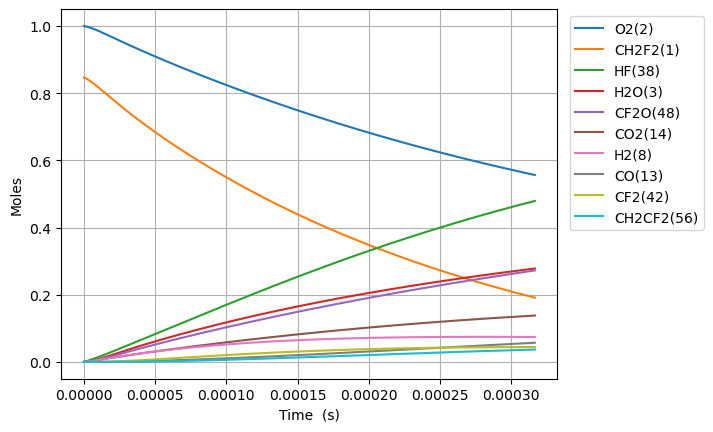

Source data for this figure (header and first rows):
Time (s), Volume (m^3), N2, Ne, CH2F2(1), O2(2), H2O(3), CH4(4), OH(5), HF(38), CHF(40), CHF2(81), CHFO2(129), CHFO2(131), H(6), CFO2(136), H2(8), CO2(14), HO2(11), F(37), O(7), S(163), CF2O(48), CHF3(41)
0.0, 0.342, 3.76, 0.0, 0.8467, 1.0, 0.0, 0.0, 0.0, 0.0, 0.0, 0.0, 0.0, 0.0, 0.0, 0.0, 0.0, 0.0, 0.0, 0.0, 0.0, 0.0, 0.0, 0.0
1.0987720523883114e-22, 0.342, 3.76, 0.0, 0.8467, 1, 6.767313333500851e-53, 0.0, 1.3930831418275807e-38, 7.743864681262575e-20, 7.743864681262572e-20, 1.8448437062627543e-21, 1.207905734758751e-40, 1.4607523659065987e-39, 6.018176941069945e-32, 3.124047576343704e-35, 2.0721232327020435e-22, 6.206678398068633e-50, 1.844843706202604e-21, 8.936947792252904e-41, 1.4269247398181992e-28, 4.140141505439836e-38, 1.4082460237602244e-38, 3.853721944334968e-49
3.076561746687272e-22, 0.342, 3.76, 0.0, 0.8467, 1, 8.034154389535455e-52, 0.0, 8.414222176642293e-38, 2.1682821107535208e-19, 2.1682821107535186e-19, 5.165562377535711e-21, 7.295750637949367e-40, 8.822944290073728e-39, 1.6861019260874166e-31, 1.8869247361115912e-34, 5.801945051565722e-22, 7.368568594187062e-49, 5.16556237736729e-21, 5.397916470140396e-40, 3.995389272840025e-28, 2.500645469285646e-37, 8.505805983512049e-38, 2.3276480546919493e-48
7.032141135285193e-22, 0.342, 3.76, 0.0, 0.8467, 1, 7.887980421538635e-51, 0.0, 4.05108577644016e-37, 4.956073396008047e-19, 4.956073396008038e-19, 1.1806999720081615e-20, 3.512589876688215e-39, 4.247867880053196e-38, 3.858719920399588e-31, 9.08473035200741e-34, 1.326158868929308e-21, 7.23450434078874e-48, 1.1806999719696652e-20, 2.5988644234166066e-39, 9.132318344279945e-28, 1.20395314978188e-36, 4.095179437095169e-37, 1.120662341874091e-47
1.4943299912481035e-21, 0.342, 3.76, 0.0, 0.8467, 1, 6.97682935432712e-50, 0.0, 1.7692155901267665e-36, 1.0531655966517098e-18, 1.053165596651706e-18, 2.5089874405173387e-20, 1.5340402831537065e-38, 1.8551555046980804e-37, 8.220154030429239e-31, 3.967540421956422e-33, 2.8180875964747796e-21, 6.398837161272715e-47, 2.5089874404355346e-20, 1.134992375226563e-38, 1.940617650874485e-27, 5.2579797119083346e-36, 1.7884724501759338e-36, 4.89422687403224e-47
3.076561746687272e-21, 0.342, 3.76, 0.0, 0.8467, 1, 5.864445457836747e-49, 0.0, 7.386126818021486e-36, 2.1682821107535206e-18, 2.1682821107535044e-18, 5.16556237753568e-20, 6.404316205781737e-38, 7.744909044007087e-37, 1.7007814736109775e-30, 1.6563700249773585e-32, 5.801945051565723e-21, 5.3786081929116866e-46, 5.1655623773672604e-20, 4.738369769946489e-38, 3.995389292401492e-27, 2.1951030261839685e-35, 7.46652041798075e-36, 2.043243379122625e-46
6.2410252575656084e-21, 0.342, 3.76, 0.0, 0.8467, 1, 4.8080267012389603e-48, 0.0, 3.0174738085679445e-35, 4.3985151389571425e-18, 4.398515138957075e-18, 1.0478712251572306e-19, 2.6163721377937574e-37, 3.164048054623183e-36, 3.4842306089955765e-30, 6.766812012262895e-32, 1.1769659961747609e-20, 4.409707958368358e-45, 1.0478712251230659e-19, 1.935778682344733e-37, 8.104932609991613e-27, 8.967712106440927e-35, 3.0503172173090164e-35, 8.347315916099942e-46
1.2569952279322282e-20, 0.342, 3.76, 0.0, 0.8467, 1, 3.893664679228076e-47, 0.0, 1.2197111586968276e-34, 8.858981195364385e-18, 8.858981195364112e-18, 2.110501199964534e-19, 1.0575794503198216e-36, 1.2789588124441065e-35, 7.154796856758728e-30, 2.7352536073720675e-31, 2.3705089782111382e-20, 3.5710958340858374e-44, 2.110501199895725e-19, 7.824727117277715e-37, 1.632401938331629e-26, 3.6248926148032143e-34, 1.2329869896140303e-34, 3.3741185703308055e-45
2.522780632283563e-20, 0.342, 3.76, 0.0, 0.8467, 1, 3.1339600751018752e-46, 0.0, 4.904404924421451e-34, 1.7779913308178873e-17, 1.777991330817777e-17, 4.2357611495790526e-19, 4.2524804559607353e-36, 5.142637134101045e-35, 1.491060126026074e-29, 1.0998334454416926e-30, 4.757594942283892e-20, 2.8743286055878478e-43, 4.2357611494409605e-19, 3.146288503294221e-36, 3.276219348254336e-26, 1.4575533775547983e-33, 4.957786456511637e-34, 1.356718249235336e-44
5.0543514409862324e-20, 0.342, 3.76, 0.0, 0.8467, 1, 2.5148055904985873e-45, 0.0, 1.966885729682542e-33, 3.5621777533807836e-17, 3.5621777533803424e-17, 8.486281048807737e-19, 1.7054348598848309e-35, 2.0624275007741886e-34, 3.208089769916676e-29, 4.410824028750885e-30, 9.531766870429401e-20, 2.3064676870907496e-42, 8.486281048531101e-19, 1.261802526384038e-35, 6.563854389130836e-26, 5.845440950670856e-33, 1.988294111489297e-33, 5.441047082895853e-44
1.0117493058391571e-19, 0.342, 3.76, 0.0, 0.8467, 1, 2.0149047239350617e-44, 0.0, 7.87780214116642e-33, 7.130550598506578e-17, 7.130550598504809e-17, 1.6987320847263699e-18, 6.830634942197164e-35, 8.260467567275956e-34, 7.305624110458002e-29, 1.7666302850961353e-29, 1.908011072672042e-19, 1.847980875880568e-41, 1.698732084671006e-18, 5.053792556733646e-35, 1.3139125355008193e-25, 2.3412253460743317e-32, 7.963547333048586e-33, 2.179256945462999e-43
2.0243776293202248e-19, 0.342, 3.76, 0.0, 0.8467, 1, 1.6131489278412315e-43, 0.0, 3.153173871711608e-32, 1.4267296288758165e-16, 1.4267296288751085e-16, 3.398940044416997e-18, 2.734034093050127e-34, 3.306339766451638e-33, 1.815459300257572e-28, 7.071125111768018e-29, 3.8176798439302456e-19, 1.4795083521884305e-40, 3.3989400443062678e-18, 2.0228348188594934e-34, 2.628967082326031e-25, 9.371002793602509e-32, 3.1874942936087837e-32, 8.722707707486332e-43
4.0496342762823604e-19, 0.342, 3.76, 0.0, 0.8467, 1, 1.2910094117424582e-42, 0.0, 1.2616802692069947e-31, 2.854078766926134e-16, 2.8540787669233016e-16, 6.799355963795995e-18, 1.0939697627174862e-33, 1.322966576930849e-32, 5.046813163090804e-28, 2.8293711013974597e-28, 7.637017386446651e-19, 1.1840563345393125e-39, 6.7993559635746706e-18, 8.093980060257035e-34, 5.259077590575417e-25, 3.749621747053397e-31, 1.2754129078495777e-31, 3.4902197629529283e-42
8.100147570206632e-19, 0.342, 3.76, 0.0, 0.8467, 1, 1.0330036797874027e-41, 0.0, 5.0475426385265455e-31, 5.708777043026768e-16, 5.708777043015434e-16, 1.360018780254496e-17, 4.376591409721705e-33, 5.292727769036922e-32, 1.5755761226361345e-27, 1.1319326781338824e-27, 1.527569247147946e-18, 9.47424967182053e-39, 1.3600187802103001e-17, 3.23812380956369e-33, 1.0519304265470044e-24, 1.5000928595046021e-30, 5.1024821307873315e-31, 1.3963155704392441e-41
1.6201174158055174e-18, 0.342, 3.76, 0.0, 0.8467, 1, 8.264814134804451e-41, 0.0, 2.0191813823601334e-30, 1.1418173595228028e-15, 1.141817359518269e-15, 2.7201851480006775e-17, 1.7507790509196895e-32, 2.117263410475749e-31, 5.415861870304126e-27, 4.528099213886112e-27, 3.0553042641545066e-18, 7.580119412472549e-38, 2.720185147912575e-17, 1.2953587311660502e-32, 2.103978024884274e-24, 6.0008597940306984e-30, 2.0411589642493846e-30, 5.585720019805785e-41
3.240322733375226e-18, 0.342, 3.76, 0.0, 0.8467, 1, 6.612165220984731e-40, 0.0, 8.077054218304686e-30, 2.2836966699630523e-15, 2.2836966699449164e-15, 5.440517883478592e-17, 7.003401228801154e-32, 8.469398246518914e-31, 1.9890417905473678e-26, 1.8113133884157905e-26, 6.110774298167624e-18, 6.064383415257049e-37, 5.44051788330356e-17, 5.181676088783275e-32, 4.208082274992212e-24, 2.4004415921873444e-29, 8.164968094514757e-30, 2.2343814588988903e-40
6.480733368514643e-18, 0.342, 3.76, 0.0, 0.8467, 1, 5.289857773836577e-39, 0.0, 3.230887444875476e-29, 4.5674552908435435e-15, 4.567455290770997e-15, 1.0881183354376635e-16, 2.8014175302907613e-31, 3.387828210056691e-30, 7.601546813337125e-26, 7.245400961746284e-26, 1.222171436619384e-17, 4.8516218892275105e-36, 1.0881183354031275e-16, 2.072736862632531e-31, 8.416326988941842e-24, 9.601961720536346e-29, 3.2660536879475126e-29, 8.937727941832533e-40
1.2961554638793478e-17, 0.342, 3.76, 0.0, 0.8467, 1, 4.2319365040624563e-38, 0.0, 1.2923681444663941e-28, 9.134972532604491e-15, 9.134972532314299e-15, 2.1762514295941562e-16, 1.1205784461567723e-30, 1.355145057874333e-29, 2.9696932120519433e-25, 2.8981898663665468e-25, 2.444359450224621e-17, 3.881343574542027e-35, 2.1762514295269676e-16, 8.291225853876716e-31, 1.6832961271777423e-23, 3.840823758246995e-28, 1.3064347664898108e-28, 3.575143759156132e-39
2.5923197179351145e-17, 0.342, 3.76, 0.0, 0.8467, 1, 3.385569390186322e-37, 0.0, 5.169499030122722e-28, 1.8270007016126244e-14, 1.827000701496547e-14, 4.352517617814679e-16, 4.482336862289032e-30, 5.420607710836378e-29, 1.1736920376993033e-24, 1.1592818427376558e-24, 4.8887354774350676e-17, 3.1050932845986247e-34, 4.3525176176878373e-16, 3.3166624609807604e-30, 3.366680925720427e-23, 1.5363373168019009e-27, 5.225765658012678e-28, 1.43007774888452e-38
5.184648226046648e-17, 0.342, 3.76, 0.0, 0.8467, 1, 2.708463703438366e-36, 0.0, 2.0678049977983943e-27, 3.6540075983169173e-14, 3.6540075978526077e-14, 8.705049993885877e-16, 1.7929395280417722e-29, 2.1682485254250555e-28, 4.66639751118018e-24, 4.637139162008456e-24, 9.777487531855852e-17, 2.4840819970142918e-33, 8.705049993662336e-16, 1.3267925592339366e-29, 6.7336822907164e-23, 6.145364889943259e-27, 2.0903115890784123e-27, 5.72042931603055e-38
1.0369305242269715e-16, 0.342, 3.76, 0.0, 0.8467, 1, 2.166774425652486e-35, 0.0, 8.271231524993276e-27, 7.308021391725276e-14, 7.308021389868034e-14, 1.7410114744548874e-15, 7.171769019098402e-29, 8.673004545576957e-28, 1.860884861283904e-23, 1.8548580219371838e-23, 1.9554991640696987e-16, 1.9872685442701701e-32, 1.741011474422236e-15, 5.308170594204399e-29, 1.3468612092417383e-22, 2.4581490770836494e-26, 8.361257067678746e-27, 2.2882576551273457e-37
2.073861927471585e-16, 0.342, 3.76, 0.0, 0.8467, 1, 1.733421223892908e-34, 0.0, 3.3084955265899286e-26, 1.461604897854108e-13, 1.461604897111211e-13, 3.48202442399573e-15, 2.8687108615614835e-28, 3.469203556354198e-27, 7.4321911376757e-23, 7.419436793375857e-23, 3.9109999858377526e-16, 1.5898160123520734e-31, 3.4820244239786536e-15, 2.1240644751873476e-28, 2.6942179983188483e-22, 9.832602522996671e-26, 3.344505017030966e-26, 9.15370060445999e-37
3.1107933307161984e-16, 0.342, 3.76, 0.0, 0.8467, 1, 4.956502909318398e-34, 0.0, 7.030555502740617e-26, 2.192407656535597e-13, 2.1924076549569403e-13, 5.223037372944814e-15, 6.096013820952813e-28, 7.372058248891783e-27, 1.5786313463873254e-22, 1.576630611678236e-22, 5.866500807605633e-16, 4.545881022457021e-31, 5.2230373729794845e-15, 4.514805344900228e-28, 4.0419456161861083e-22, 2.089428421395716e-25, 7.107074583365418e-26, 1.9452738212164763e-36
5.184656137205425e-16, 0.342, 3.76, 0.0, 0.8467, 1, 2.277825968121197e-33, 0.0, 1.9437430132102822e-25, 3.6540131738982103e-13, 3.6540131695336875e-13, 8.705063268475953e-15, 1.6853703246432563e-27, 2.038157154236099e-26, 4.362582226894085e-22, 4.358920691096495e-22, 9.777502451140706e-16, 2.0891184534048065e-30, 8.7050632687588e-15, 1.2490434062203808e-27, 6.738884167507616e-22, 5.776656038318939e-25, 1.964897507411649e-25, 5.3788679234295145e-36
7.051132663045729e-16, 0.342, 3.76, 0.0, 0.8467, 1, 5.127364851438677e-33, 0.0, 3.4612316383836337e-25, 4.969458139524267e-13, 4.969458131752344e-13, 1.1838886572541999e-14, 3.0011471641033915e-27, 3.6293536783283945e-26, 7.767272815389549e-22, 7.76194676682215e-22, 1.3297403930321716e-15, 4.70258496334534e-30, 1.1838886573165072e-14, 2.22515883898704e-27, 9.167327021413123e-22, 1.0286513502209161e-24, 3.498900600891701e-25, 9.579144089590904e-36
8.917609188886034e-16, 0.342, 3.76, 0.0, 0.8467, 1, 9.691055872192154e-33, 0.0, 5.403033227980454e-25, 6.284903105150011e-13, 6.284903093017931e-13, 1.4972709874584255e-14, 4.684836043582646e-27, 5.66547162226685e-26, 1.212367917794008e-21, 1.2116508894254941e-21, 1.681730540950214e-15, 8.888191948924751e-30, 1.4972709875671255e-14, 3.475051836000007e-27, 1.1597038101108078e-21, 1.6057393300968162e-24, 5.4618335533034e-25, 1.4954733245274375e-35
1.0784085714726339e-15, 0.342, 3.76, 0.0, 0.8467, 1, 1.6198235923967297e-32, 0.0, 7.745643689541815e-25, 7.60034807077546e-13, 7.600348053383239e-13, 1.810653317471483e-14, 6.716057374838272e-27, 8.121864829434847e-26, 1.7379081957903443e-21, 1.736989767129986e-21, 2.0337206888682013e-15, 1.4856275799534617e-29, 1.8106533176382606e-14, 4.983854175904473e-27, 1.4027947154784008e-21, 2.301944233673089e-24, 7.8299362434421e-25, 2.1440887920737125e-35
1.4517038766406946e-15, 0.342, 3.76, 0.0, 0.8467, 1, 3.4581397869037134e-32, 0.0, 1.3344902766869587e-24, 1.0231238002025691e-12, 1.0231237972060793e-12, 2.4374179770616427e-14, 1.1571042959992672e-26, 1.3993080761869638e-25, 2.99400323365445e-21, 2.9926432888878426e-21, 2.7377009847040503e-15, 3.171645391681302e-29, 2.437417977371223e-14, 8.592755942098619e-27, 1.889249722068768e-21, 3.965997994891888e-24, 1.3490123842189814e-24, 3.694711632431273e-35
1.8249991818087555e-15, 0.342, 3.76, 0.0, 0.8467, 1, 6.288253680831956e-32, 0.0, 2.042571715487637e-24, 1.2862127933274826e-12, 1.2862127887410559e-12, 3.0641826359451687e-14, 1.7710654465999655e-26, 2.1417803671383015e-25, 4.582403939525001e-21, 4.580539724724027e-21, 3.441681280539697e-15, 5.767292649725888e-29, 3.064182636440744e-14, 1.3161199501604435e-26, 2.3761475488639295e-21, 6.070356382755759e-24, 2.06479839222438e-24, 5.656183669419133e-35
2.1982944869768165e-15, 0.342, 3.76, 0.0, 0.8467, 1, 1.0402002169302475e-31, 0.0, 2.9088579484954734e-24, 1.54930178645228e-12, 1.5493017799206819e-12, 3.690947294074133e-14, 2.52220288504265e-26, 3.0501403188996976e-25, 6.525649848222745e-21, 6.523214352314617e-21, 4.145661576375128e-15, 9.540227448738329e-29, 3.6909472948018254e-14, 1.8756327936647713e-26, 2.863518231560925e-21, 8.64488424841773e-24, 2.9405100363976283e-24, 8.05660602599455e-35
2.9448850973129383e-15, 0.342, 3.76, 0.0, 0.8467, 1, 2.399413920480782e-31, 0.0, 5.1249608556423136e-24, 2.0754797727015198e-12, 2.0754797611938582e-12, 4.944476608025864e-14, 4.443738771418606e-26, 5.3738700566077925e-25, 1.1496672486222803e-20, 1.1492889614445182e-20, 5.553622168045341e-15, 2.2006278054281375e-28, 4.9444766093587525e-14, 3.309771170376438e-26, 3.839704811040958e-21, 1.5230942004200032e-23, 5.18072201323598e-24, 1.4200518368087394e-34
3.69147570764906e-15, 0.342, 3.76, 0.0, 0.8467, 1, 4.6093183031864416e-31, 0.0, 7.983762489569141e-24, 2.6016577589502864e-12, 2.601657741023449e-12, 6.198005918912259e-14, 6.922548927949881e-26, 8.371504751532393e-25, 1.790922829585863e-20, 1.7903825810436407e-20, 6.961582759714694e-15, 4.227443163820008e-28, 6.198005921037709e-14, 5.164012297303268e-26, 4.817812336818345e-21, 2.3727029427714917e-23, 8.070620666909022e-24, 2.2131014437904006e-34
5.184656928321303e-15, 0.342, 3.76, 0.0, 0.8467, 1, 1.2678143737454113e-30, 0.0, 1.5630754556099707e-23, 3.654013731446401e-12, 3.6540136963489906e-12, 8.705064531482984e-14, 1.3553122022685251e-25, 1.6389827712554721e-24, 3.5061815534273655e-20, 3.505235653147318e-20, 9.777503943050879e-15, 1.1627756938756615e-27, 8.705064535756019e-14, 1.0143685700086012e-25, 6.779794070292429e-21, 4.645310379669967e-23, 1.5800775094285246e-23, 4.336653037967881e-34
8.17101936966579e-15, 0.342, 3.76, 0.0, 0.8467, 1, 5.044895177078267e-30, 0.0, 3.864264483938745e-23, 5.758725676432953e-12, 5.75872558966488e-12, 1.3719181719815208e-13, 3.3506442506719066e-25, 4.051894873939401e-24, 8.667753087498011e-20, 8.665668934061689e-20, 1.5409346309713505e-14, 4.626905415003393e-27, 1.3719181730633316e-13, 2.5252517539851056e-25, 1.0726825182509767e-20, 1.1484169445598751e-22, 3.9062805631125046e-23, 1.074084505891938e-33
1.4143744252354764e-14, 0.342, 3.76, 0.0, 0.8467, 1, 2.694117136326319e-29, 0.0, 1.1553978666683496e-22, 9.96814956638335e-12, 9.96814930695318e-12, 2.3747415949240126e-13, 1.0018376230757408e-24, 1.2114804576934802e-23, 2.59153817436945e-19, 2.590971305984768e-19, 2.6673031043002555e-14, 2.470877032217308e-26, 2.374741598214807e-13, 7.65906125155675e-25, 1.8713162116661615e-20, 3.433681945178508e-22, 1.1679501123779671e-22, 3.223617301203547e-33
2.608919401773271e-14, 0.342, 3.76, 0.0, 0.8467, 1, 1.734732976611533e-28, 0.0, 3.9283229067165257e-22, 1.8386997346193312e-11, 1.8386996464154718e-11, 4.380388381915431e-13, 3.406290525719654e-24, 4.1188775686845484e-23, 8.81086932048514e-19, 8.809062195074984e-19, 4.920040050945807e-14, 1.5909609190099633e-25, 4.3803883932238764e-13, 2.6790965762727286e-24, 3.505494062661955e-20, 1.1674198201070501e-21, 3.9709285815896727e-22, 1.1044015078429801e-32
4.99800935484886e-14, 0.342, 3.76, 0.0, 0.8467, 1, 1.2405111343210828e-27, 0.0, 1.441445404378784e-21, 3.522469290544992e-11, 3.522468966905507e-11, 8.391681720343398e-13, 1.2499431357747196e-23, 1.511274898888945e-22, 3.2328775864832175e-18, 3.23223937037204e-18, 9.425513944205655e-14, 1.1376584619667191e-24, 8.391681762084232e-13, 1.0384082058649767e-23, 6.921495373001796e-20, 4.283519520125005e-21, 1.4570261429285497e-21, 4.114380693649055e-32
7.38709930792445e-14, 0.342, 3.76, 0.0, 0.8467, 1, 3.8134623412197475e-27, 0.0, 3.1488072127254864e-21, 5.20623884642221e-11, 5.206238139461841e-11, 1.2402974744724198e-12, 2.730566816652552e-23, 3.301180213448296e-22, 7.061900546401447e-18, 7.060525411834336e-18, 1.3930987837447048e-13, 3.497196491929028e-24, 1.2402974836091353e-12, 2.3695118060738417e-23, 1.0534361964418303e-19, 9.356946105906378e-21, 3.182746458746172e-21, 9.101250948917763e-32
1.2165279214075628e-13, 0.342, 3.76, 0.0, 0.8467, 1, 1.7054046396444256e-26, 0.0, 8.540112928210664e-21, 8.573777958031317e-11, 8.573776040773433e-11, 2.042555985154051e-12, 7.406333327312344e-23, 8.952353094637193e-22, 1.915164097897632e-17, 1.9147952666228674e-17, 2.2941935624049603e-13, 1.5638679402772166e-23, 2.0425560099725596e-12, 7.04146950869976e-23, 1.8350724663793544e-19, 2.5375766440127814e-20, 8.631574976894175e-21, 2.5377901883906366e-31
1.6943459120226805e-13, 0.342, 3.76, 0.0, 0.8467, 1, 4.479958924934731e-26, 0.0, 1.6567209381061823e-20, 1.1941317069446653e-10, 1.194131335035044e-10, 2.8448143702633663e-12, 1.4368737247411605e-22, 1.7365142096925114e-21, 3.7150303349933516e-17, 3.7143181599780875e-17, 3.1952883410993606e-13, 4.1079463423604654e-23, 2.8448144184373247e-12, 1.4733354453016194e-22, 2.695462811318525e-19, 4.9223860223349066e-20, 1.6743614428724883e-20, 5.0449319622867775e-31
2.1721639026377985e-13, 0.342, 3.76, 0.0, 0.8467, 1, 9.2397634699797e-26, 0.0, 2.72305978240388e-20, 1.530885618066822e-10, 1.5308850068193106e-10, 3.647072629829727e-12, 2.361865994479273e-22, 2.8539258925158876e-21, 6.10578819544672e-17, 6.104620486913227e-17, 4.096383119854083e-13, 8.472094250002235e-23, 3.647072709030322e-12, 2.593528072966247e-22, 3.634612235801575e-19, 8.090120448865894e-20, 2.751890390319861e-20, 8.488268779525002e-31
2.6499818932529165e-13, 0.342, 3.76, 0.0, 0.8467, 1, 1.6534417853852645e-25, 0.0, 4.053079327861628e-20, 1.867639529169601e-10, 1.86763861943017e-10, 4.449330763883298e-12, 3.515700695650526e-22, 4.24744073085582e-21, 9.08743708131922e-17, 9.085701481118755e-17, 4.997477898696028e-13, 1.5159966461270717e-22, 4.44933088177918e-12, 4.115087342903782e-22, 4.652525880804339e-19, 1.2040777548076443e-19, 4.09574835120979e-20, 1.2926723841409877e-30
3.605617874483152e-13, 0.342, 3.76, 0.0, 0.8467, 1, 4.076175790468225e-25, 0.0, 7.504351015240831e-20, 2.541147351317028e-10, 2.541145667131766e-10, 6.053846655563635e-12, 6.5102322837826255e-22, 7.862670294899062e-21, 1.6823405700270347e-16, 1.6820196619507383e-16, 6.799667456741087e-13, 3.7369851663064374e-22, 6.053846873846645e-12, 8.548589504588608e-22, 6.924664845993476e-19, 2.2290850954897726e-19, 7.582466141194028e-20, 2.5010762525501824e-30
4.561253855713388e-13, 0.342, 3.76, 0.0, 0.8467, 1, 8.156128782051598e-25, 0.0, 1.2010948065560503e-19, 3.2146551733869473e-10, 3.214652478140048e-10, 7.658362045545654e-12, 1.0421192859463773e-21, 1.2581965882394624e-20, 2.6922931370917405e-16, 2.691779740704288e-16, 8.601857015449772e-13, 7.476748611843195e-22, 7.658362394860684e-12, 1.5176799899714944e-21, 9.511920836362643e-19, 3.567258718750725e-19, 1.2134546886903485e-19, 4.178050747184524e-30
6.472525818173859e-13, 0.342, 3.76, 0.0, 0.8467, 1, 2.3142541410892736e-24, 0.0, 2.4191854334405186e-19, 4.561670817294261e-10, 4.56166539007758e-10, 1.0867391321430486e-11, 2.0995451661054748e-21, 2.5331756901114507e-20, 5.421263353000157e-16, 5.420228991643436e-16, 1.220623613576485e-12, 2.121046001954076e-21, 1.0867392024658665e-11, 3.671502722787898e-21, 1.5631957174519417e-18, 7.183096781669025e-19, 2.4434932337910305e-19, 9.149635233448093e-30
8.383797780634331e-13, 0.342, 3.76, 0.0, 0.8467, 1, 5.020945536721824e-24, 0.0, 4.059916358451847e-19, 5.908686460891542e-10, 5.908677355244532e-10, 1.407641859350621e-11, 3.524439000904471e-21, 4.249487900903339e-20, 9.095650414931183e-16, 9.093912859727609e-16, 1.5810615261399177e-12, 4.6008493204291686e-21, 1.407641977297563e-11, 7.202074685854114e-21, 2.3012970810276443e-18, 1.2051576376883404e-18, 4.099716656887222e-19, 1.6625070128725003e-29
1e-12, 0.342, 3.76, 0.0, 0.8467, 1, 8.517173841171388e-24, 0.0, 5.777395892177149e-19, 7.047744488738703e-10, 7.047731533991108e-10, 1.6790021950430624e-11, 5.016537127835938e-21, 6.045077239346174e-20, 1.2940515907266094e-15, 1.2938040710226283e-15, 1.885853605294909e-12, 7.803250824517263e-21, 1.6790023627952932e-11, 1.1503926511238454e-20, 3.0238713938388798e-18, 1.7145917212301404e-18, 5.832834638156656e-19, 2.5220512828585474e-29
1.0295069743094803e-12, 0.342, 3.76, 0.0, 0.8467, 1, 9.293321580861689e-24, 0.0, 6.123621947462369e-19, 7.255702104178788e-10, 7.255688373642656e-10, 1.7285443863726827e-11, 5.317388003657457e-21, 6.406941076784036e-20, 1.371545040818822e-15, 1.3712826337110287e-15, 1.9414994394099296e-12, 8.51409191347913e-21, 1.7285445641600755e-11, 1.2436354281841639e-20, 3.165529548608316e-18, 1.8172682040260108e-18, 6.182150969149003e-19, 2.703700105007798e-29
1.4117613668015747e-12, 0.342, 3.76, 0.0, 0.8467, 1, 2.396468020776527e-23, 0.0, 1.1521291810986275e-18, 9.949733389823188e-10, 9.949707570139415e-10, 2.370348840639096e-11, 1.0009793776800959e-20, 1.2044503906006483e-19, 2.5791273572564824e-15, 2.5786322140128765e-15, 2.6623752687668693e-12, 2.1946226064464325e-20, 2.370349174690562e-11, 2.932110068400625e-20, 5.272521018488708e-18, 3.4172709862300914e-18, 1.1625756052855304e-18, 5.852056601421995e-29
2.176270151785763e-12, 0.342, 3.76, 0.0, 0.8467, 1, 8.784910595879971e-23, 0.0, 2.740701958556096e-18, 1.5337795957391634e-09, 1.5337734601983828e-09, 3.6539553555088634e-11, 2.3837035572872785e-20, 2.860488947501839e-19, 6.1287703273700974e-15, 6.127584922141086e-15, 4.104126943634188e-12, 8.03807287866836e-20, 3.653956147959935e-11, 9.790047988612304e-20, 1.1001543719046116e-17, 8.120359921641779e-18, 2.7628639087839457e-18, 1.7816671065728346e-28
2.940778936769952e-12, 0.342, 3.76, 0.0, 0.8467, 1, 2.169276131512493e-22, 0.0, 5.009774024907956e-18, 2.072585851999967e-09, 2.0725746485722336e-09, 4.937558689182353e-11, 4.3618714849961127e-20, 5.220208021669387e-19, 1.1191030278487181e-14, 1.1188849069453684e-14, 5.545878649342128e-12, 1.98326294397733e-19, 4.937560133649996e-11, 2.3030455457141315e-19, 1.8752397098245996e-17, 1.4827477743884373e-17, 5.0453802967082225e-18, 4.020601814533792e-28
3.705287721754141e-12, 0.342, 3.76, 0.0, 0.8467, 1, 4.342330545484691e-22, 0.0, 7.961482796850507e-18, 2.611392107764738e-09, 2.6113743221466086e-09, 6.221158854050393e-11, 6.93922197802927e-20, 8.282384236870957e-19, 1.776588227745057e-14, 1.7762392735038456e-14, 6.987630397056047e-12, 3.966876902944904e-19, 6.221161143097169e-11, 4.474287041626618e-19, 2.8527214781078206e-17, 2.353852576917808e-17, 8.010290720661908e-18, 7.685361259892273e-28
4.469796506738329e-12, 0.342, 3.76, 0.0, 0.8467, 1, 7.628725638667727e-22, 0.0, 1.1597965677448956e-17, 3.1501983630334887e-09, 3.150172480932581e-09, 7.504755862460509e-11, 1.0119487364314917e-19, 1.2045796345805748e-18, 2.5853301430441313e-14, 2.584818403743083e-14, 8.429382197941518e-12, 6.963699888192518e-19, 7.504759187594288e-11, 7.701658862059535e-19, 4.0328130462596396e-17, 3.425340538742451e-17, 1.1657760990593094e-17, 1.3205703973817467e-27
5.234305291722518e-12, 0.342, 3.76, 0.0, 0.8467, 1, 1.2260269634642723e-21, 0.0, 1.5921359972909848e-17, 3.6890046178062354e-09, 3.688969124941188e-09, 8.788349726716434e-11, 1.390639332166038e-19, 1.650922528263418e-18, 3.545326288386026e-14, 3.544619113576776e-14, 9.871134063163897e-12, 1.1182777552523023e-18, 8.788354278390139e-11, 1.2194058138522746e-18, 5.415727782498368e-17, 4.697201806594776e-17, 1.5987956767793196e-17, 2.1057969543649403e-27
6.763322861690896e-12, 0.342, 3.76, 0.0, 0.8467, 1, 2.6489483356291465e-21, 0.0, 2.6637431522394996e-17, 4.7666171258637856e-09, 4.766557868670249e-09, 1.1355528071776421e-10, 2.3314998491390825e-19, 2.7531267600468093e-18, 5.91907134650558e-14, 5.917872554626774e-14, 1.275463803127948e-11, 2.412385019293501e-18, 1.1355535643667799e-10, 2.580937002979674e-18, 8.790880220257797e-17, 7.842004883579608e-17, 2.6697186788681116e-17, 4.58818522333094e-27
8.292340431659273e-12, 0.342, 3.76, 0.0, 0.8467, 1, 4.889896336133245e-21, 0.0, 4.012679389506492e-17, 5.844229631937563e-09, 5.8441405534212804e-09, 1.392269398680222e-10, 3.5194712003555637e-19, 4.133880160198767e-18, 8.89780359788165e-14, 8.895974203402843e-14, 1.5638142390720905e-11, 4.446235129352606e-18, 1.3922705328057518e-10, 4.699075116965959e-18, 1.2979885702229812e-16, 1.1788183133564224e-16, 4.0139303136468127e-17, 8.68865762500787e-27
9.821358001627651e-12, 0.342, 3.76, 0.0, 0.8467, 1, 8.136933338315806e-21, 0.0, 5.640654205444005e-17, 6.921842136027784e-09, 6.921717179281146e-09, 1.648984756868542e-10, 4.957510421785597e-19, 5.792215186073327e-18, 1.2481503300441646e-13, 1.247889872939201e-13, 1.852164723080307e-11, 7.387046143464834e-18, 1.6489863420002374e-10, 7.74082223631959e-18, 1.7984451122185796e-16, 1.6535658002104677e-16, 5.631562582540719e-17, 1.495367857629624e-26
1e-11, 0.342, 3.76, 0.0, 0.8467, 1, 8.590637807495815e-21, 0.0, 5.849141662866533e-17, 7.047744450549801e-09, 7.0476149068249615e-09, 1.678977886540355e-10, 5.141973799932183e-19, 6.0040315943007475e-18, 1.2939671672535318e-13, 1.2936966844520474e-13, 1.8858540103259154e-11, 7.797504388977684e-18, 1.678979529158711e-10, 8.16414798931111e-18, 1.8622444668709894e-16, 1.7142601740363037e-16, 5.838402521079107e-17, 1.585463354325539e-26
1.1350375571596028e-11, 0.342, 3.76, 0.0, 0.8467, 1, 1.257927239087924e-20, 0.0, 7.54937695527209e-17, 7.999454638134704e-09, 7.9992877463361e-09, 1.9056988913650874e-10, 6.648564298884674e-19, 7.727167656795623e-18, 1.6670150772826803e-13, 1.6666620863358038e-13, 2.1405152640838017e-11, 1.14020291851991e-17, 1.9057010007274733e-10, 1.1873130828458984e-17, 2.380628336230932e-16, 2.2084351051889282e-16, 7.522747256372813e-17, 2.4002392489351027e-26
1.4408410711532784e-11, 0.342, 3.76, 0.0, 0.8467, 1, 2.5812463153873758e-20, 0.0, 1.2215902978091987e-16, 1.0154679636399897e-08, 1.0154410704373309e-08, 2.4191235274436154e-10, 1.0801452200569237e-18, 1.2423084920612053e-17, 2.6862210600062006e-13, 2.685635717949387e-13, 2.717216552800042e-11, 2.332332179235506e-17, 2.4191269015579666e-10, 2.407699491496518e-17, 3.7908575776243276e-16, 3.558507852289131e-16, 1.212629975101214e-16, 5.329091307680734e-26
... 917 more rows
